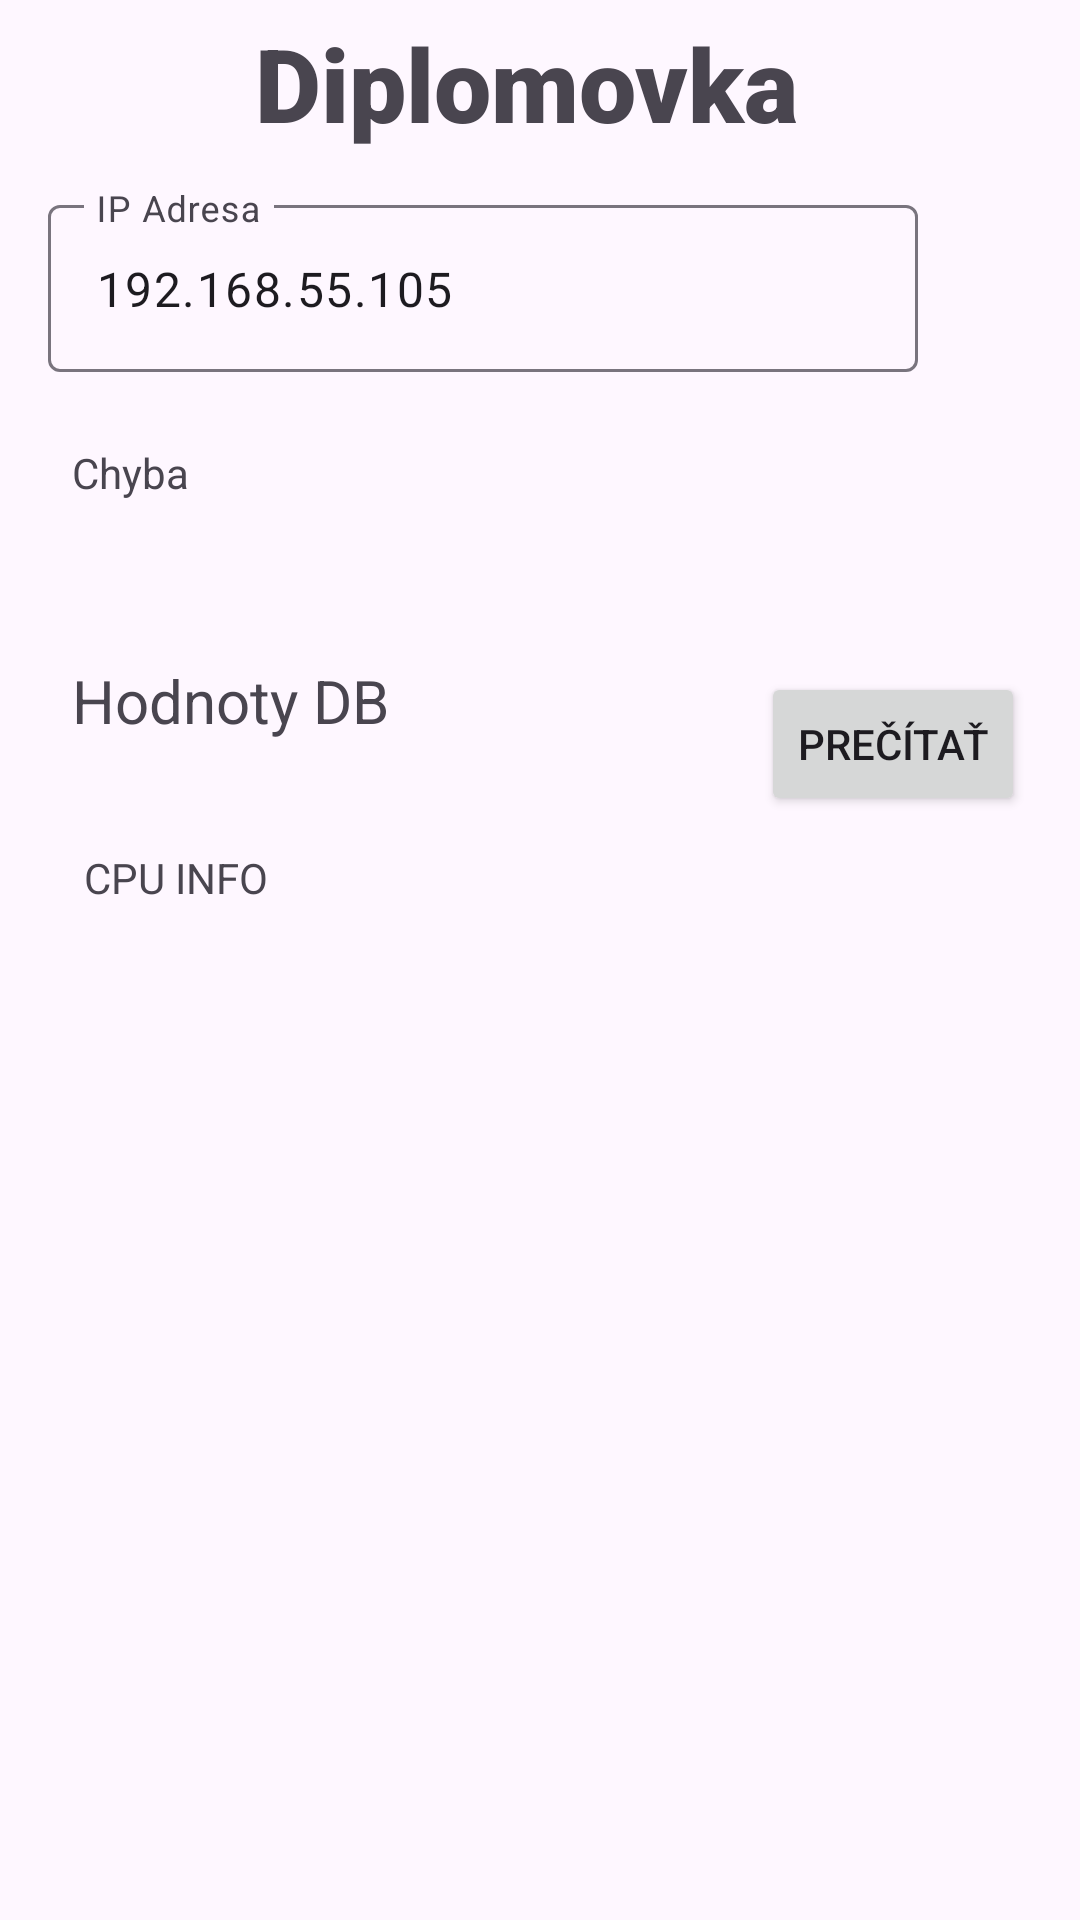

Layout XML and referenced resources for this Android screen:
<!-- AndroidManifest.xml: application theme Theme.PLCDiplomovka1 -->
<!-- res/layout/fragment_default_bit_editing.xml -->
<?xml version="1.0" encoding="utf-8"?>
<androidx.constraintlayout.widget.ConstraintLayout xmlns:android="http://schemas.android.com/apk/res/android"
    xmlns:app="http://schemas.android.com/apk/res-auto"
    xmlns:tools="http://schemas.android.com/tools"
    android:layout_width="match_parent"
    android:layout_height="match_parent"
    tools:context=".DefaultBitEditing">

    

    <TextView
        android:id="@+id/textView3"
        android:layout_width="190dp"
        android:layout_height="48dp"
        android:layout_marginTop="5dp"
        android:fontFamily="sans-serif-black"
        android:text="@string/diplomovka"
        android:textSize="34sp"
        app:layout_constraintEnd_toEndOf="parent"
        app:layout_constraintStart_toStartOf="parent"
        app:layout_constraintTop_toTopOf="parent" />

    <com.google.android.material.textfield.TextInputLayout
        android:id="@+id/textInputLayout"
        android:layout_width="290dp"
        android:layout_height="wrap_content"
        android:layout_marginStart="16dp"
        android:layout_marginTop="10dp"
        app:layout_constraintStart_toStartOf="parent"
        app:layout_constraintTop_toBottomOf="@+id/textView3">

        <com.google.android.material.textfield.TextInputEditText
            android:id="@+id/TextInputIPAddress"
            android:layout_width="match_parent"
            android:layout_height="wrap_content"
            android:hint="@string/ip_adresa"
            android:text="192.168.55.105"
            android:textColorHint="#546E7A" />
    </com.google.android.material.textfield.TextInputLayout>

    <TextView
        android:id="@+id/textView7"
        android:layout_width="wrap_content"
        android:layout_height="wrap_content"
        android:layout_marginStart="8dp"
        android:layout_marginTop="96dp"
        android:text="@string/db_value"
        android:textSize="20sp"
        app:layout_constraintStart_toStartOf="@+id/textInputLayout"
        app:layout_constraintTop_toBottomOf="@+id/textInputLayout" />

    <Button
        android:id="@+id/buttonRead"
        android:layout_width="wrap_content"
        android:layout_height="wrap_content"
        android:layout_marginStart="124dp"
        android:layout_marginTop="4dp"
        android:text="@string/action_read"
        app:layout_constraintStart_toEndOf="@+id/textView7"
        app:layout_constraintTop_toTopOf="@+id/textView7" />

    <TextView
        android:id="@+id/errorText"
        android:layout_width="wrap_content"
        android:layout_height="wrap_content"
        android:layout_marginStart="8dp"
        android:layout_marginTop="24dp"
        android:text="@string/error"
        app:layout_constraintStart_toStartOf="@+id/textInputLayout"
        app:layout_constraintTop_toBottomOf="@+id/textInputLayout" />

    <TextView
        android:id="@+id/tv_info"
        android:layout_width="wrap_content"
        android:layout_height="wrap_content"
        android:layout_marginStart="4dp"
        android:layout_marginTop="36dp"
        android:text="CPU INFO"
        android:textIsSelectable="true"
        app:layout_constraintStart_toStartOf="@+id/textView7"
        app:layout_constraintTop_toBottomOf="@+id/textView7" />

</androidx.constraintlayout.widget.ConstraintLayout>
<!-- resources referenced by this layout -->
<resources>
  <string name="action_read">Prečítať</string>
  <string name="db_value">Hodnoty DB</string>
  <string name="diplomovka">Diplomovka</string>
  <string name="error">Chyba</string>
  <string name="ip_adresa">IP Adresa</string>
  <style name="Theme.PLCDiplomovka1" parent="Base.Theme.PLCDiplomovka1" />
  <style name="Base.Theme.PLCDiplomovka1" parent="Theme.Material3.DayNight.NoActionBar">
          
          
      </style>
</resources>
